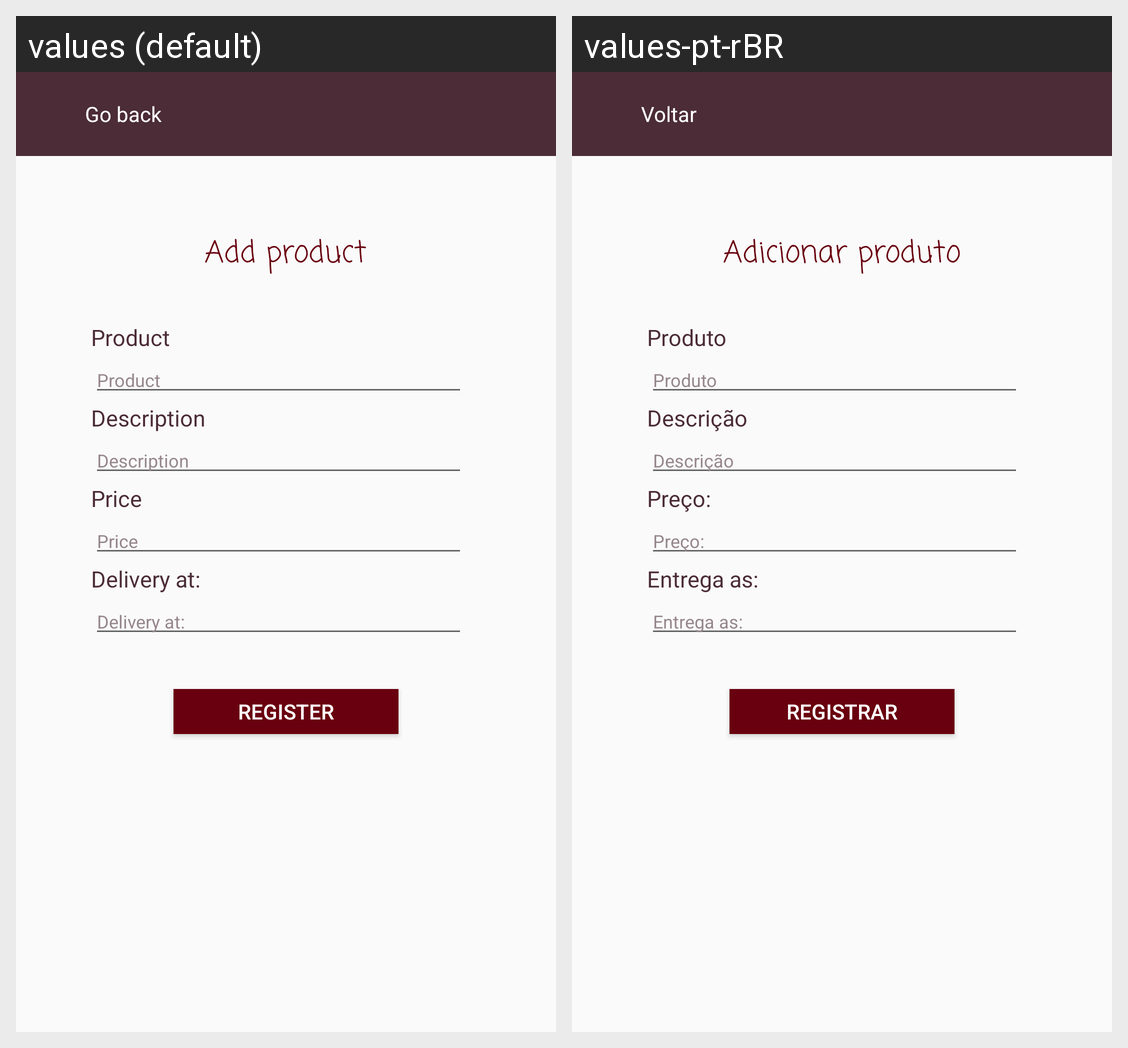

Locale-by-locale string values for the Android screen shown in this grid:
Android screen res/layout/additem.xml rendered under 2 locales, left to right: values (default), values-pt-rBR. Device: Nexus 5 (rendered at 1080×1920; each locale shown at half size, 540×960, under a caption strip naming it); theme AppTheme.
Strings drawn on this screen, with the default value and each locale's value (text and hints the layout hard-codes, and strings that could not be matched under every locale, appear in the picture but are not listed):

backpress
  values: Go back
  values-pt-rBR: Voltar

addproduct
  values: Add product
  values-pt-rBR: Adicionar produto

addproduct_name
  values: Product
  values-pt-rBR: Produto

addproduct_description
  values: Description
  values-pt-rBR: Descrição

price
  values: Price
  values-pt-rBR: Preço:

date
  values: Delivery at:
  values-pt-rBR: Entrega as:

registerbutton
  values: Register
  values-pt-rBR: Registrar
